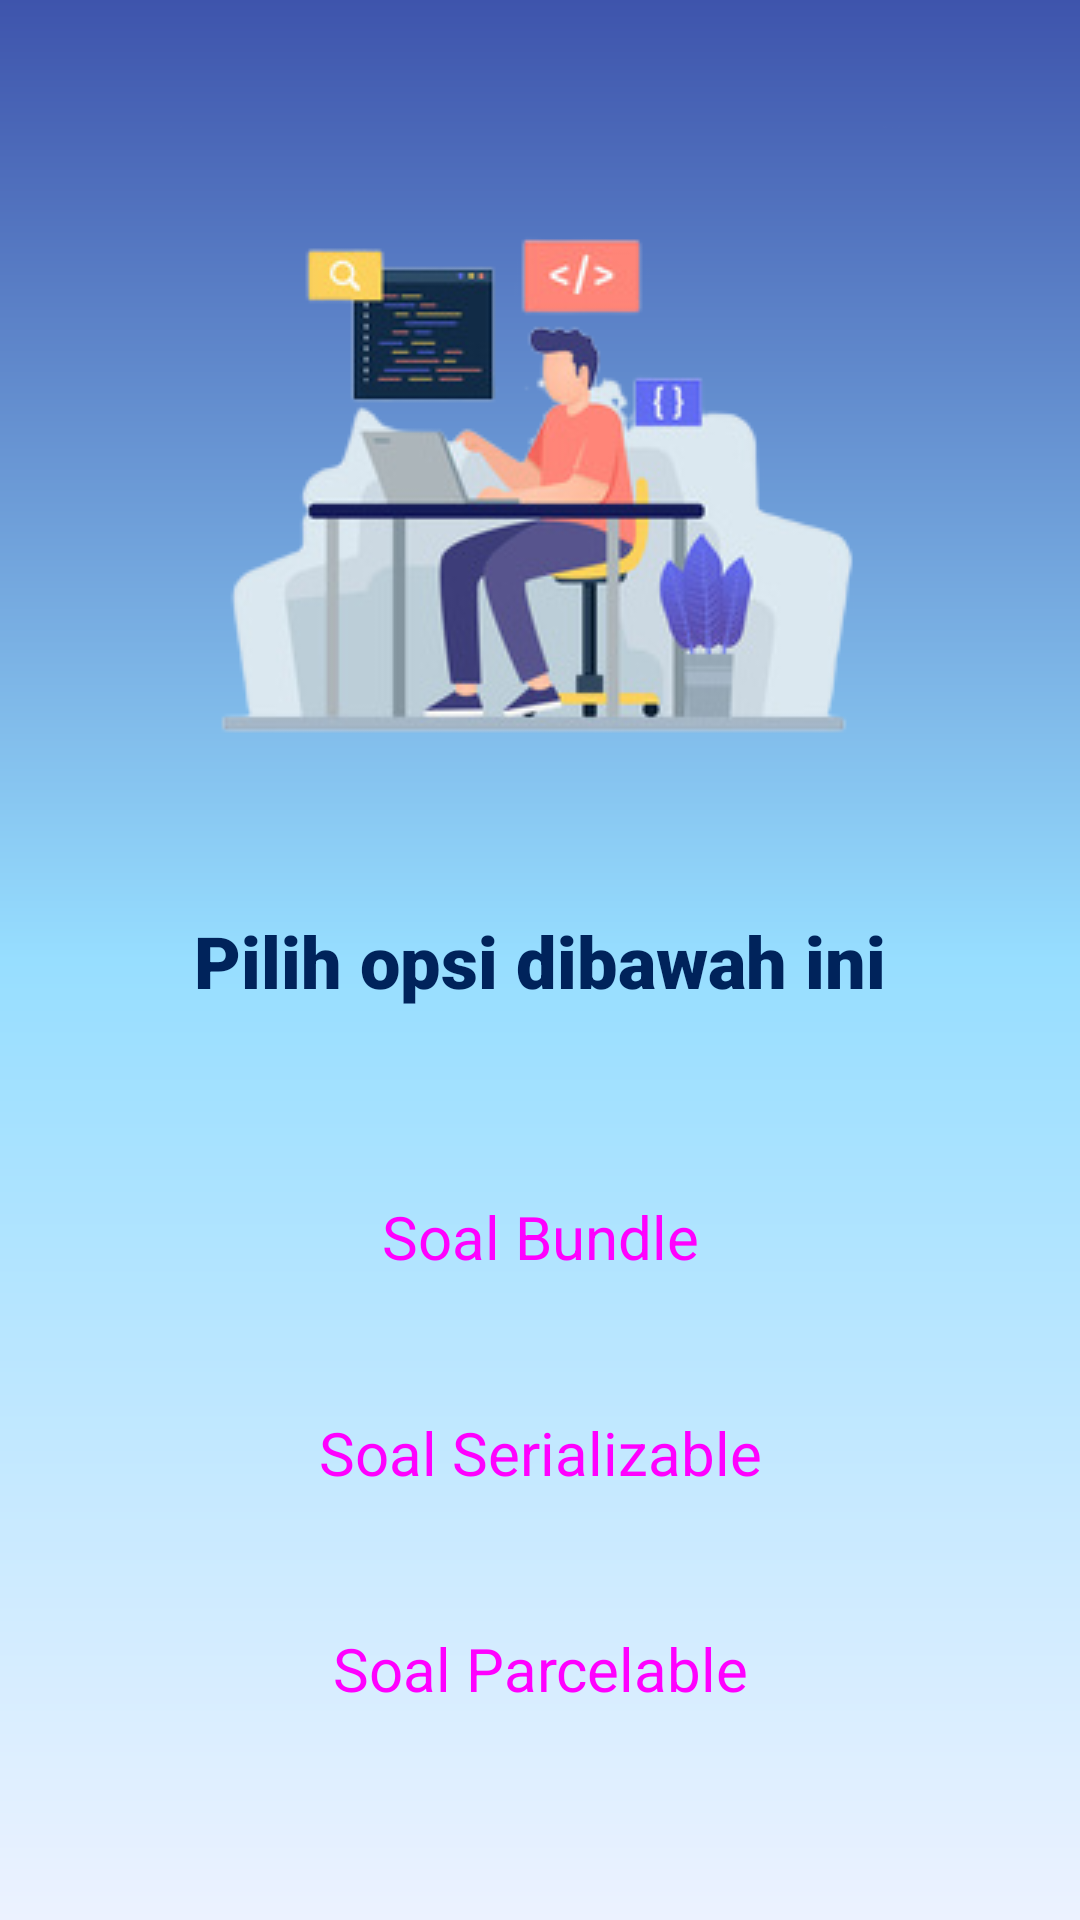

Write the Android layout XML for this screen, with the resource values it uses.
<!-- AndroidManifest.xml: application theme Theme.ParseDataApp -->
<!-- res/layout/activity_home.xml -->
<?xml version="1.0" encoding="utf-8"?>
<androidx.constraintlayout.widget.ConstraintLayout xmlns:android="http://schemas.android.com/apk/res/android"
    xmlns:app="http://schemas.android.com/apk/res-auto"
    xmlns:tools="http://schemas.android.com/tools"
    android:layout_width="match_parent"
    android:layout_height="match_parent"
    tools:context=".HomeActivity"
    android:padding="20dp"
    android:background="@drawable/gradient_background">

    <ImageView
        android:layout_width="wrap_content"
        android:layout_height="wrap_content"
        android:src="@drawable/img_programmer"
        app:layout_constraintBottom_toTopOf="@+id/tvCommand"
        app:layout_constraintTop_toTopOf="parent"
        app:layout_constraintStart_toStartOf="parent"
        app:layout_constraintEnd_toEndOf="parent"/>

    <TextView
        android:id="@+id/tvCommand"
        android:layout_width="wrap_content"
        android:layout_height="wrap_content"
        android:text="Pilih opsi dibawah ini"
        app:layout_constraintTop_toTopOf="parent"
        app:layout_constraintBottom_toBottomOf="parent"
        app:layout_constraintStart_toStartOf="parent"
        app:layout_constraintEnd_toEndOf="parent"
        android:fontFamily="sans-serif-black"
        android:textSize="24sp"
        android:textColor="#00235B"/>

    <Button
        android:layout_marginTop="52dp"
        android:id="@+id/btnBundle"
        style="@style/Widget.Material3.Button"
        android:layout_width="0dp"
        android:layout_height="wrap_content"
        android:text="Soal Bundle"
        android:textSize="20sp"
        app:backgroundTint="#3E54AC"
        app:layout_constraintEnd_toEndOf="parent"
        app:layout_constraintStart_toStartOf="parent"
        app:layout_constraintTop_toBottomOf="@+id/tvCommand" />
    <Button
        android:layout_marginTop="24dp"
        android:id="@+id/btnSerializable"
        style="@style/Widget.Material3.Button"
        android:layout_width="0dp"
        android:layout_height="wrap_content"
        android:text="Soal Serializable"
        android:textSize="20sp"
        app:backgroundTint="#3E54AC"
        app:layout_constraintEnd_toEndOf="parent"
        app:layout_constraintStart_toStartOf="parent"
        app:layout_constraintTop_toBottomOf="@+id/btnBundle" />
    <Button
        android:layout_marginTop="24dp"
        android:id="@+id/btnParcelable"
        style="@style/Widget.Material3.Button"
        android:layout_width="0dp"
        android:layout_height="wrap_content"
        android:text="Soal Parcelable"
        android:textSize="20sp"
        app:backgroundTint="#3E54AC"
        app:layout_constraintEnd_toEndOf="parent"
        app:layout_constraintStart_toStartOf="parent"
        app:layout_constraintTop_toBottomOf="@+id/btnSerializable" />

</androidx.constraintlayout.widget.ConstraintLayout>
<!-- resources referenced by this layout -->
<resources>
  <!-- drawable gradient_background (drawable) -->
  <?xml version="1.0" encoding="utf-8"?>
      <shape xmlns:android="http://schemas.android.com/apk/res/android">
          <gradient
              android:startColor="#3E54AC"
              android:centerColor="#97DEFF"
              android:endColor="#ECF2FF"
              android:angle="270" />
      </shape>
  <!-- drawable img_programmer: png bitmap (drawable, 41567 bytes) -->
  <style name="Theme.ParseDataApp" parent="Theme.MaterialComponents.DayNight.DarkActionBar">
          
          <item name="colorPrimary">@color/navy</item>
          <item name="colorPrimaryVariant">@color/purple_700</item>
          <item name="colorOnPrimary">@color/white</item>
          
          <item name="colorSecondary">@color/teal_200</item>
          <item name="colorSecondaryVariant">@color/teal_700</item>
          <item name="colorOnSecondary">@color/black</item>
          
          <item name="android:statusBarColor">?attr/colorPrimaryVariant</item>
          
      </style>
  <color name="navy">#3E54AC</color>
  <color name="purple_700">#FF3700B3</color>
  <color name="white">#FFFFFFFF</color>
  <color name="teal_200">#FF03DAC5</color>
  <color name="teal_700">#FF018786</color>
  <color name="black">#FF000000</color>
</resources>
